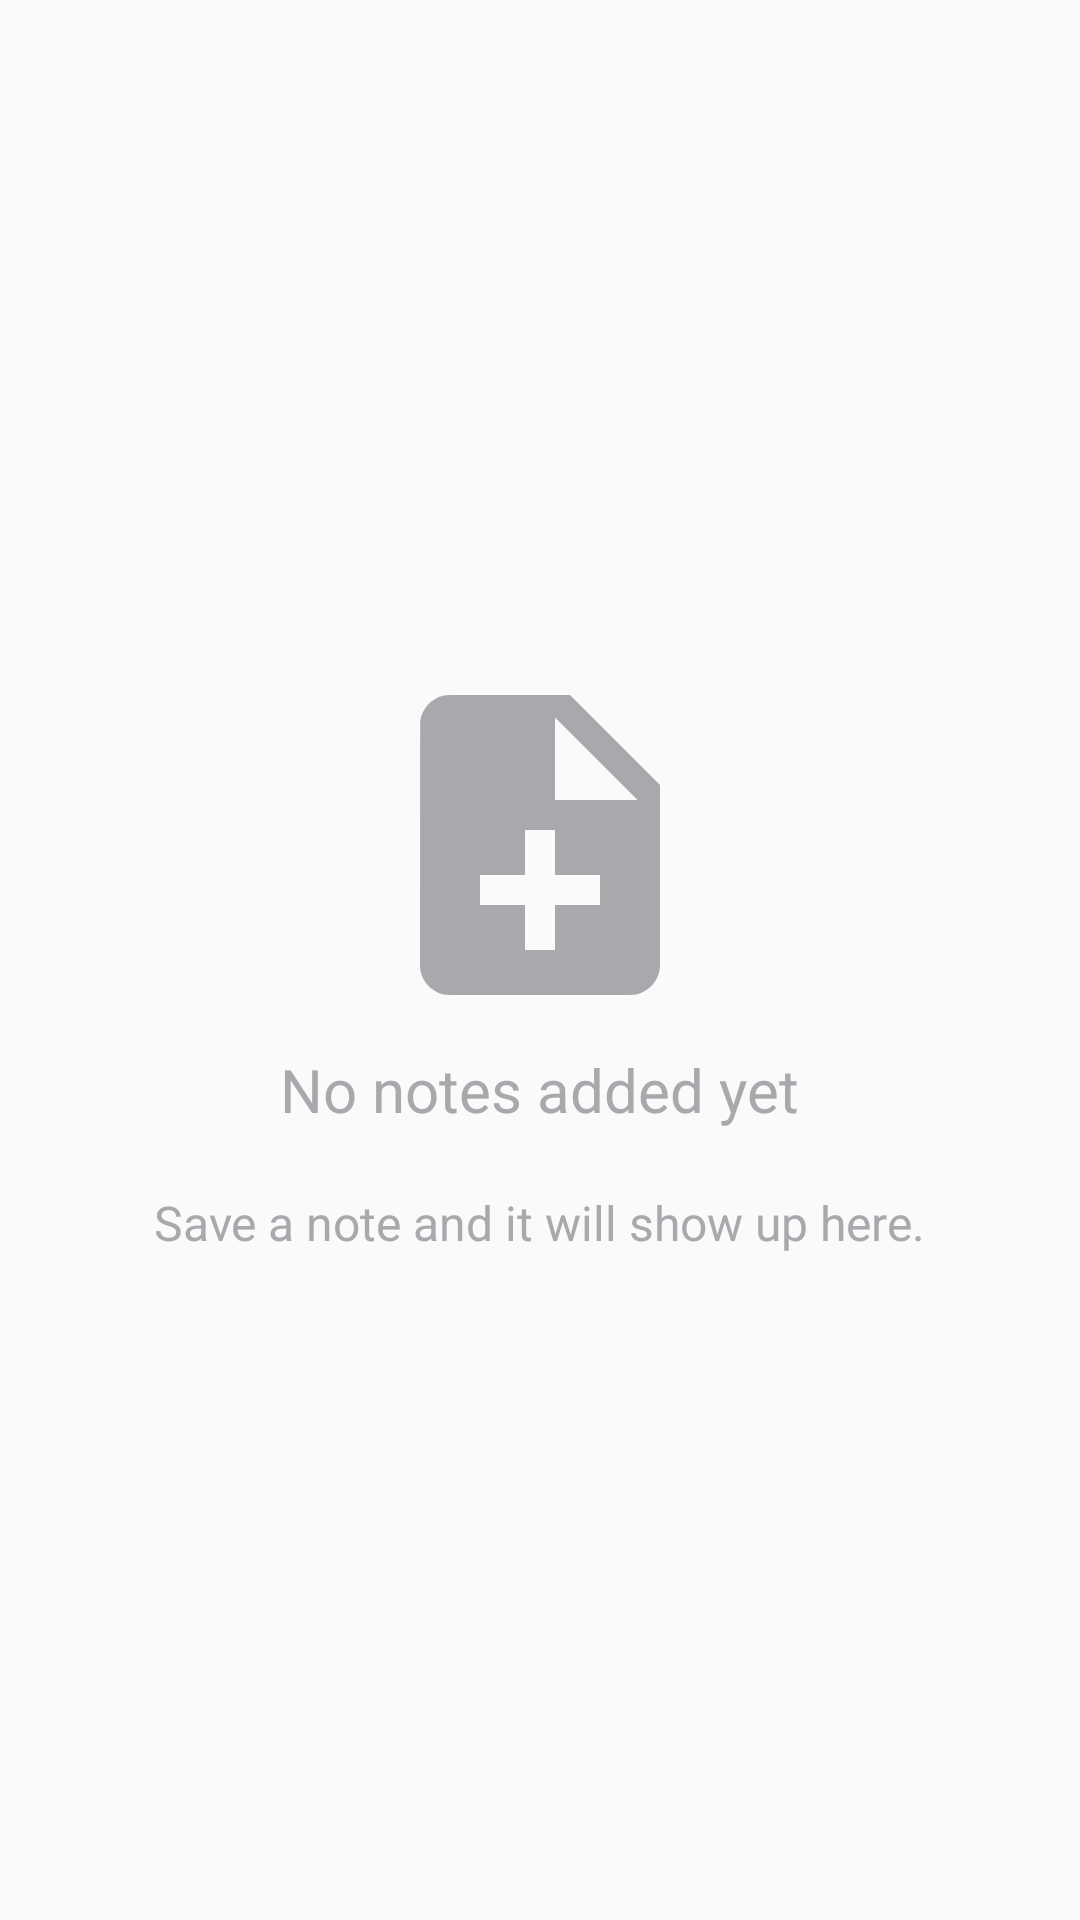

Produce the Android XML layout that renders to this screen, including the resource entries it uses.
<!-- AndroidManifest.xml: application theme AppTheme -->
<!-- res/layout/empty_state.xml -->
<?xml version="1.0" encoding="utf-8"?>
<layout xmlns:android="http://schemas.android.com/apk/res/android">

    <LinearLayout
        android:layout_width="match_parent"
        android:layout_height="match_parent"
        android:gravity="center"
        android:orientation="vertical">

        <ImageView
            android:layout_width="@dimen/empty_state_image_width"
            android:layout_height="@dimen/empty_state_image_height"
            android:src="@drawable/ic_note_add" />
        <TextView
            android:layout_width="wrap_content"
            android:layout_height="wrap_content"
            android:layout_marginTop="8dp"
            android:text="@string/no_notes_added_yet"
            android:textColor="@color/hint_grey"
            style="@style/Text.TitleLarge"
            />
        <TextView
            android:layout_width="wrap_content"
            android:layout_height="wrap_content"
            android:layout_marginTop="20dp"
            style="@style/Text.TitleMedium"
            android:textColor="@color/hint_grey"
            android:text="@string/save_a_note_and_it_will_show_up_here"
            />
    </LinearLayout>
</layout>
<!-- resources referenced by this layout -->
<resources>
  <color name="hint_grey">#a8a9ad</color>
  <dimen name="empty_state_image_height">120dp</dimen>
  <dimen name="empty_state_image_width">120dp</dimen>
  <!-- drawable ic_note_add (drawable) -->
  <vector xmlns:android="http://schemas.android.com/apk/res/android"
      android:width="24dp"
      android:height="24dp"
      android:tint="#a8a9ad"
      android:viewportWidth="24.0"
      android:viewportHeight="24.0">
      <path
          android:fillColor="#FF000000"
          android:pathData="M14,2L6,2c-1.1,0 -1.99,0.9 -1.99,2L4,20c0,1.1 0.89,2 1.99,2L18,22c1.1,0 2,-0.9 2,-2L20,8l-6,-6zM16,16h-3v3h-2v-3L8,16v-2h3v-3h2v3h3v2zM13,9L13,3.5L18.5,9L13,9z" />
  </vector>
  <string name="no_notes_added_yet">No notes added yet</string>
  <string name="save_a_note_and_it_will_show_up_here">Save a note and it will show up here.</string>
  <style name="Text.TitleLarge">
      <item name="android:textSize">20sp</item>
      </style>
  <style name="Text.TitleMedium">
          <item name="android:textSize">16sp</item>
      </style>
  <style name="AppTheme" parent="Theme.AppCompat.Light.DarkActionBar">
          
          <item name="colorPrimary">@color/colorPrimary</item>
          <item name="colorPrimaryDark">@color/colorPrimaryDark</item>
          <item name="colorAccent">@color/colorAccent</item>
      </style>
  <color name="colorPrimary">#fafafa</color>
  <color name="colorPrimaryDark">#c7c7c7</color>
  <color name="colorAccent">#000000</color>
</resources>
